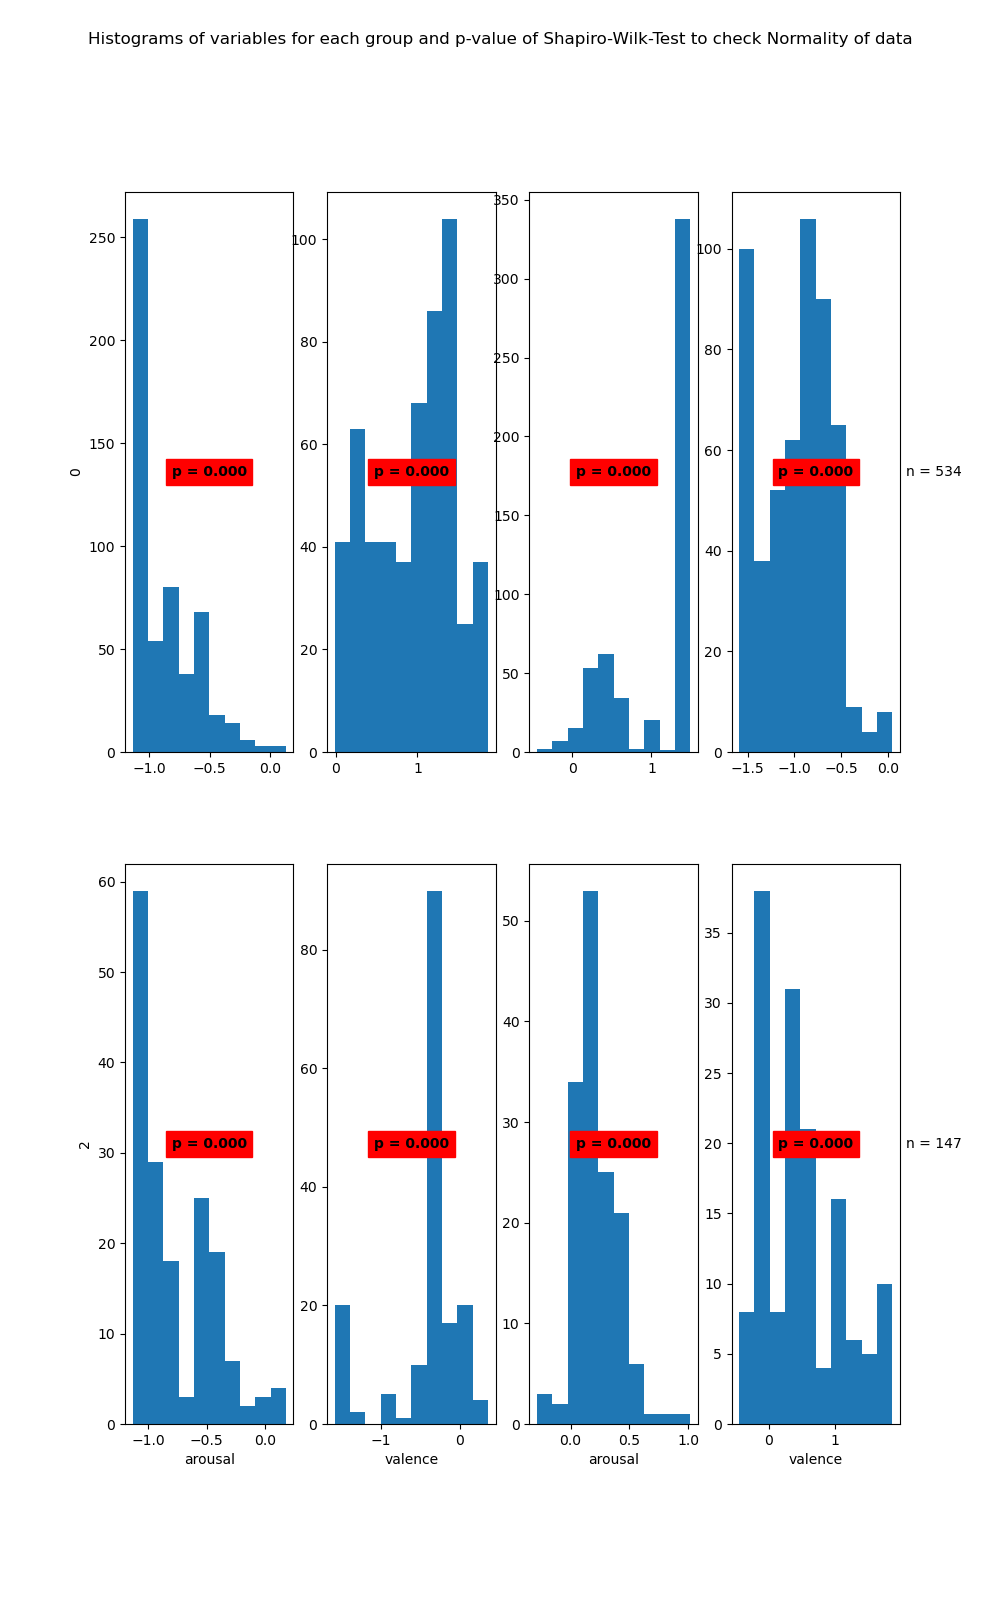

Values plotted in this chart, from the file beside it:
State	Variable	Statistic	Samples	p-value	Significance
0	arousal	0.85	543	0.0	True
0	valence	0.95	543	0.0	True
1	arousal	0.72	534	0.0	True
1	valence	0.95	534	0.0	True
2	arousal	0.9	169	0.0	True
2	valence	0.76	169	0.0	True
3	arousal	0.95	147	0.0	True
3	valence	0.93	147	0.0	True
